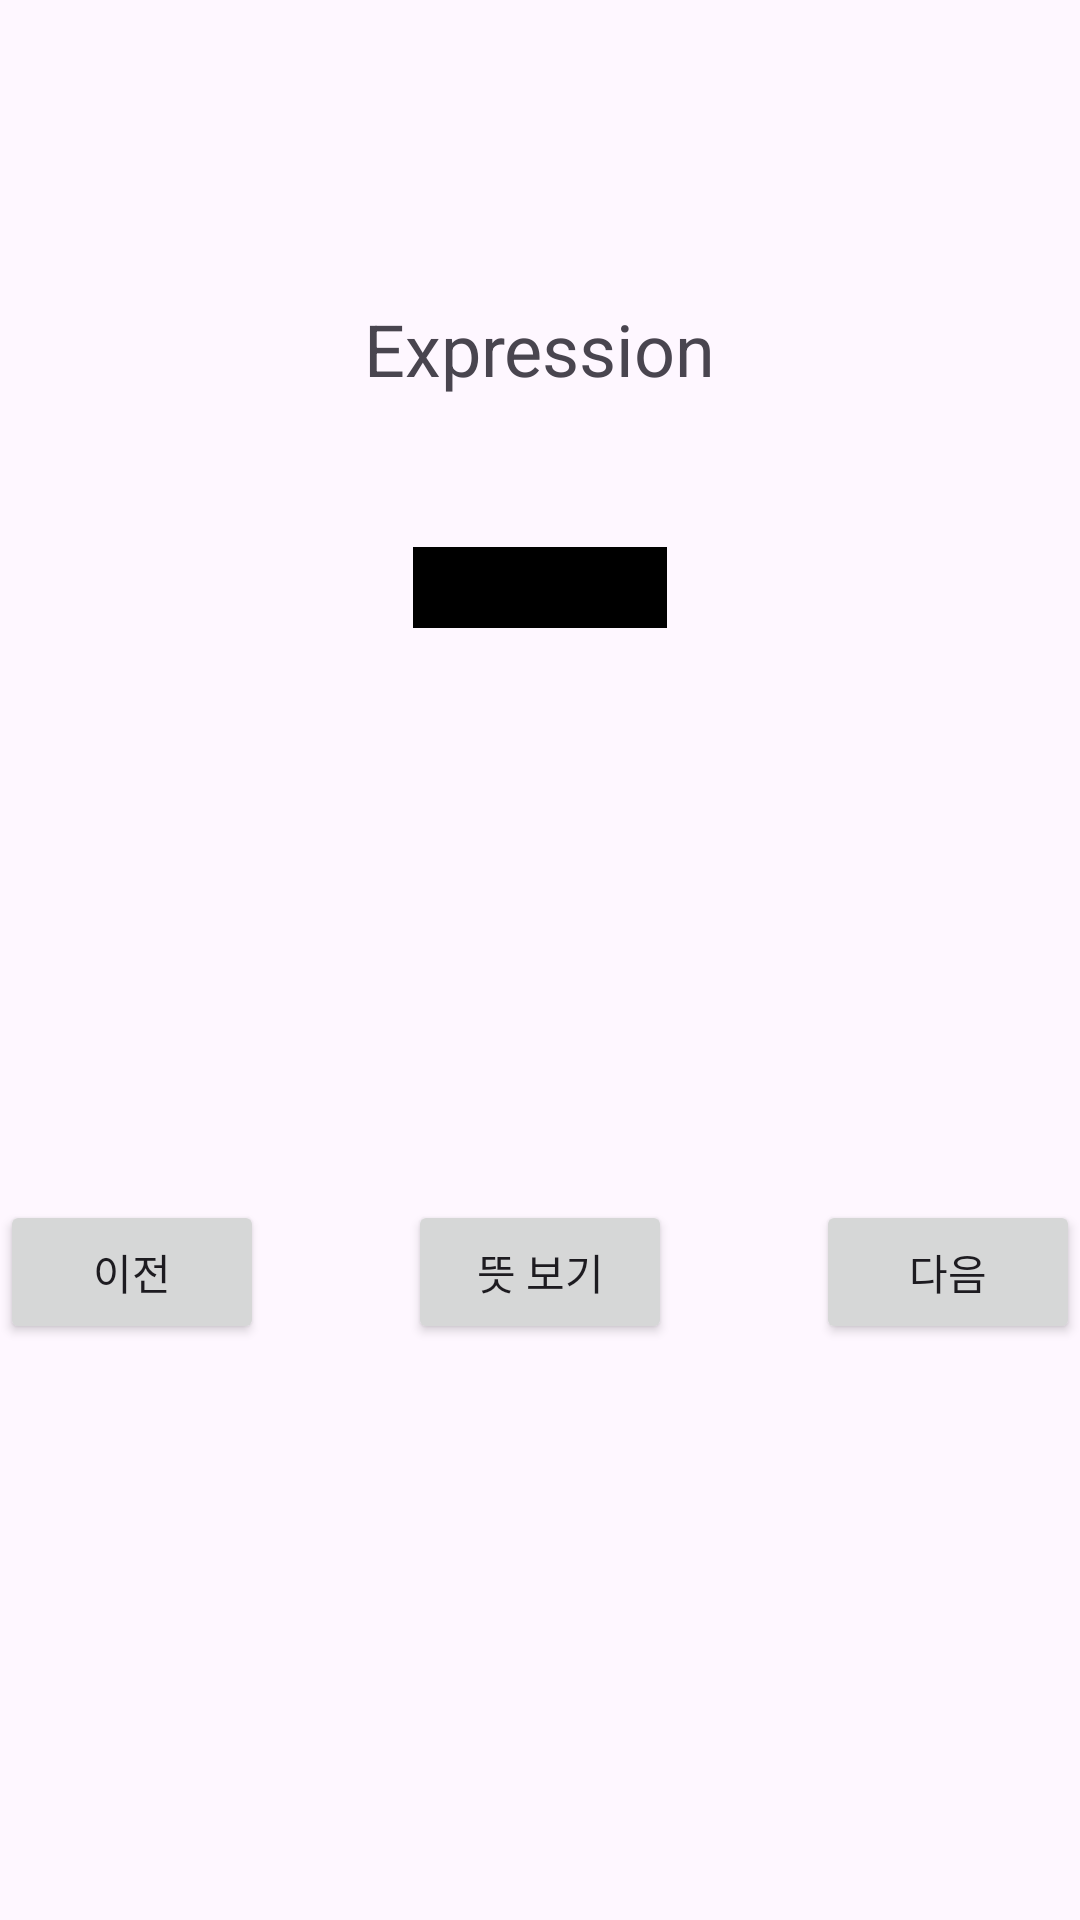

Write the Android layout XML for this screen, with the resource values it uses.
<!-- AndroidManifest.xml: application theme Theme.CustomVoca -->
<!-- res/layout/activity_flashcard.xml -->
<?xml version="1.0" encoding="utf-8"?>
<layout xmlns:tools="http://schemas.android.com/tools"
    xmlns:android="http://schemas.android.com/apk/res/android"
    xmlns:app="http://schemas.android.com/apk/res-auto">
    <data>

    </data>
    <androidx.constraintlayout.widget.ConstraintLayout
        android:orientation="vertical"
        android:layout_width="match_parent"
        android:layout_height="match_parent"
        android:gravity="center">

        <TextView
            android:id="@+id/textExpression"
            android:layout_width="wrap_content"
            android:layout_height="wrap_content"
            android:layout_marginTop="100dp"
            android:text="Expression"
            android:textSize="24sp"
            app:layout_constraintEnd_toEndOf="parent"
            app:layout_constraintStart_toStartOf="parent"
            app:layout_constraintTop_toTopOf="parent" />

        <TextView
            android:id="@+id/textDefinition"
            android:layout_width="wrap_content"
            android:layout_height="wrap_content"
            android:layout_marginTop="50dp"
            android:background="@android:color/black"
            android:text="Definition"
            android:textColor="@android:color/black"
            android:textSize="20sp"
            app:layout_constraintEnd_toEndOf="parent"
            app:layout_constraintStart_toStartOf="parent"
            app:layout_constraintTop_toBottomOf="@+id/textExpression" />

        <Button
            android:id="@+id/btnShowDefinition"
            android:layout_width="wrap_content"
            android:layout_height="wrap_content"
            android:text="뜻 보기"
            app:layout_constraintBottom_toBottomOf="@+id/btnNext"
            app:layout_constraintEnd_toStartOf="@+id/btnNext"
            app:layout_constraintStart_toEndOf="@+id/btnPrevious"
            app:layout_constraintTop_toTopOf="@+id/btnNext" />

        <Button
            android:id="@+id/btnPrevious"
            android:layout_width="wrap_content"
            android:layout_height="wrap_content"
            android:layout_marginTop="400dp"
            android:text="이전"
            app:layout_constraintStart_toStartOf="parent"
            app:layout_constraintTop_toTopOf="parent" />

        <Button
            android:id="@+id/btnNext"
            android:layout_width="wrap_content"
            android:layout_height="wrap_content"
            android:layout_marginTop="400dp"
            android:text="다음"
            app:layout_constraintEnd_toEndOf="parent"
            app:layout_constraintTop_toTopOf="parent" />
    </androidx.constraintlayout.widget.ConstraintLayout>

</layout>
<!-- resources referenced by this layout -->
<resources>
  <style name="Theme.CustomVoca" parent="Base.Theme.CustomVoca" />
  <style name="Base.Theme.CustomVoca" parent="Theme.Material3.DayNight.NoActionBar">
          
          
      </style>
</resources>
